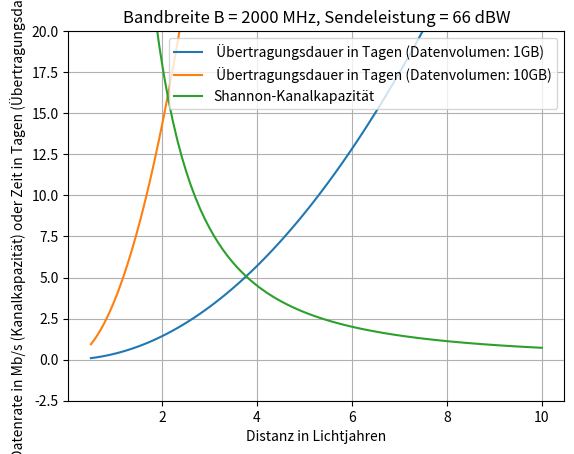

Recreate this plot in Python.
import numpy as np
import matplotlib.pyplot as plt

d = 300                                     # Durchmesser der Antenne(n) in m
P = 66                                      # Sendeleistung in dBW ( X_deciBel = 10*log10(x_linear/1W) ), 60dBW -> 1MW, 66dBW -> 4MW
f = 10*10**9                                 # Sendefrequenz (vgl. FAST, steigt die Frequenz bei konstanter Antennengröße verbessert sich die Übertragung nur da der Antennengewinn steigt)
R = np.linspace(0.5, 10, 100)               # Distanz in Lichtjahren (die nächstgelegene (2,5 Mio. LJ) Galaxie ist die Andromedagalaxie)

G = 10*np.log10((np.pi*d/(299792458/f))**2*0.9)                         # geschätzter Antennengewinn in dBi, also im Verhältnis zum (isotropen) Kugelstrahler
print("Antennengewinn: ", G, " dBi")
theta = 58.8*299792458/f*1/d                                            # Näherung der 3dB-Breite der Hauptkeule
print("Halbwertsbreite der Antenne: ", theta, "°")

P_r = P + 2*G + 20*np.log10((299792458/f)/(4*np.pi*(R*9.461*10**15)))   # Empfangsleistung (Friis-Gleichung), baugleiche Sende- und Empfangsantenne



for i in range(2):
    S = 10**i                                   # Größe des Datenpakets in GB
    D = 8*S*10**9                               # Transinformation in bit
    B = 2*10**9                                 # 2 GHz Bandbreite (eigentlich nicht so plausibel, tatsächlich wohl wesentlich geringer)
    T = 290                                     # Rauschtemperatur in K
    k = 1.38064852*10**(-23)                    # Ws/K
    N = k*B*T                                   # Rauschleistung am Empfänger
    C = B*np.log2(1 + (10**(P_r/10))/N)/10**6   # Kanalkapazität in Mb/s
    tau = D/C/60/60/24
    plt.plot(R, tau/60/60, label=" Übertragungsdauer in Tagen (Datenvolumen: " + str(int(S)) + "GB)")

# plots
plt.plot(R, C, label="Shannon-Kanalkapazität")
plt.legend()
plt.xlabel("Distanz in Lichtjahren")
plt.ylim([-2.5, 20])
plt.ylabel("Datenrate in Mb/s (Kanalkapazität) oder Zeit in Tagen (Übertragungsdauer)")
plt.title("Bandbreite B = " + str(int(B/10**6)) + " MHz, Sendeleistung = " + str(P) + " dBW")
plt.grid()
plt.show()

# ohne Gewähr :)

